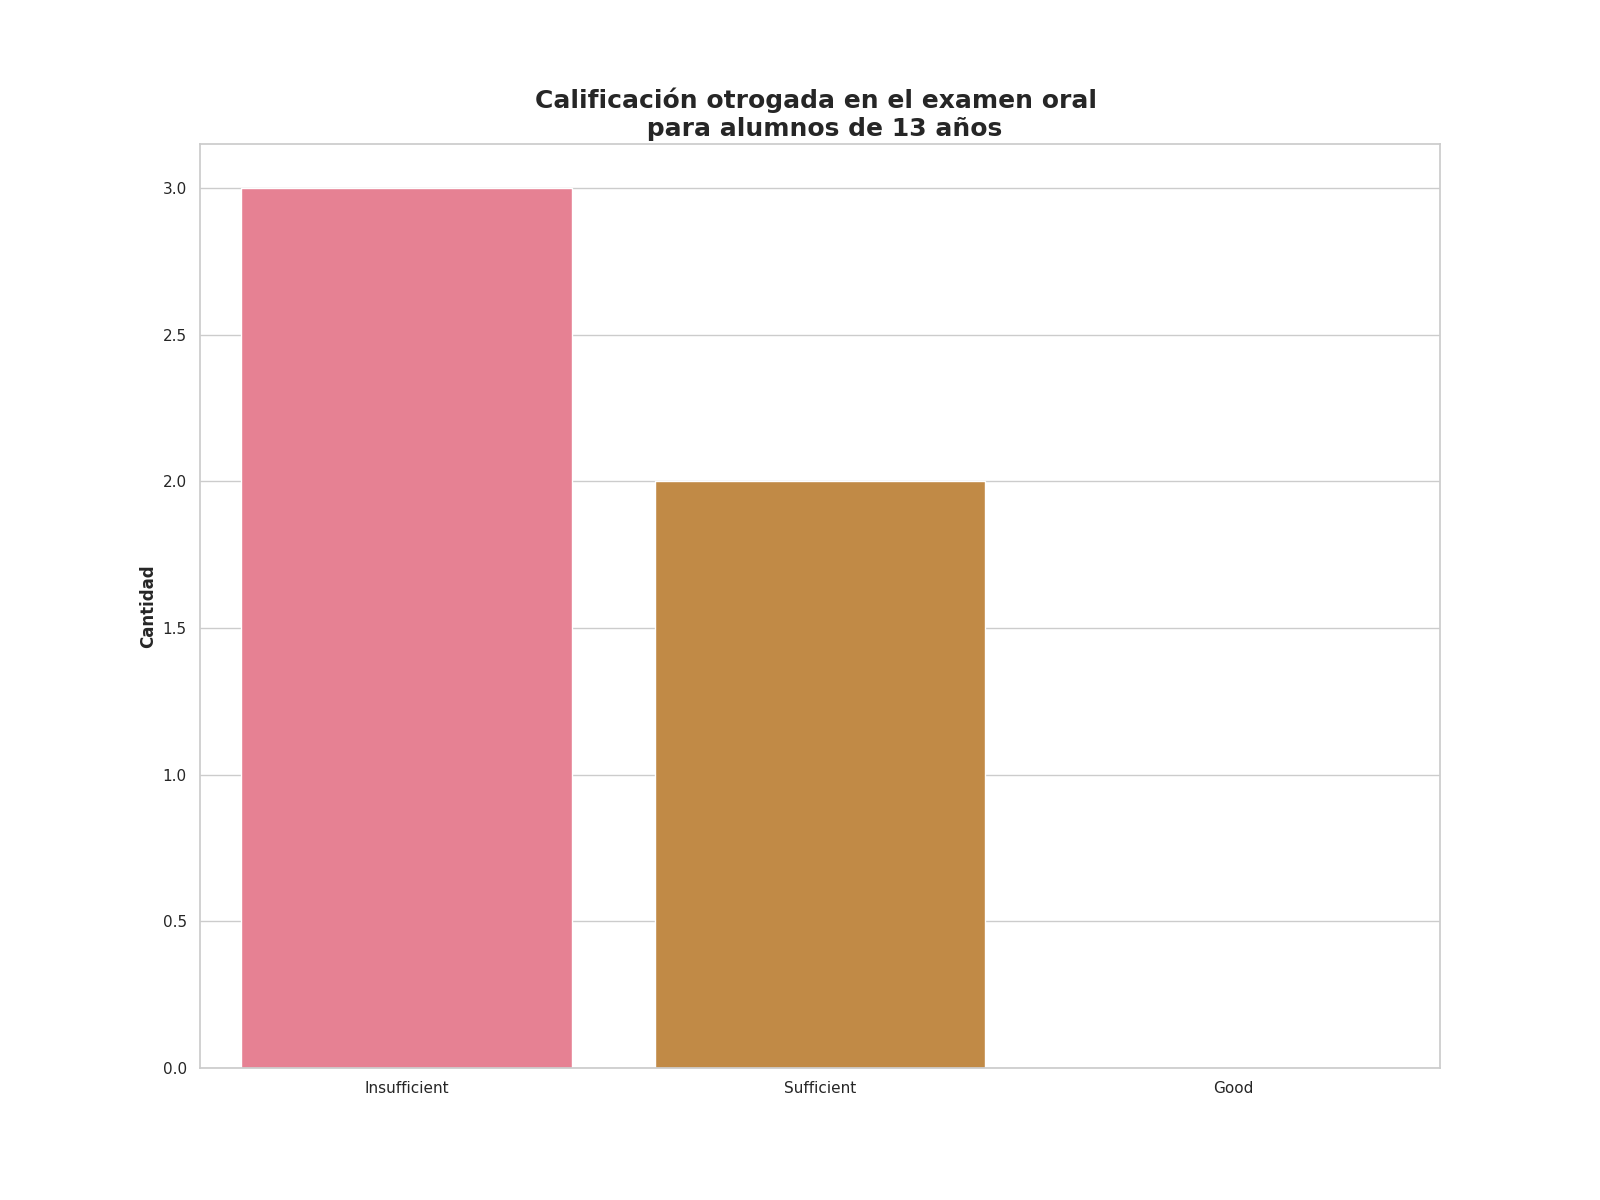

Values plotted in this chart, from the file beside it:
Calificación de examen oral, Alumnos con esta evalución
Insufficient, 3
Sufficient, 2
Good, 0
